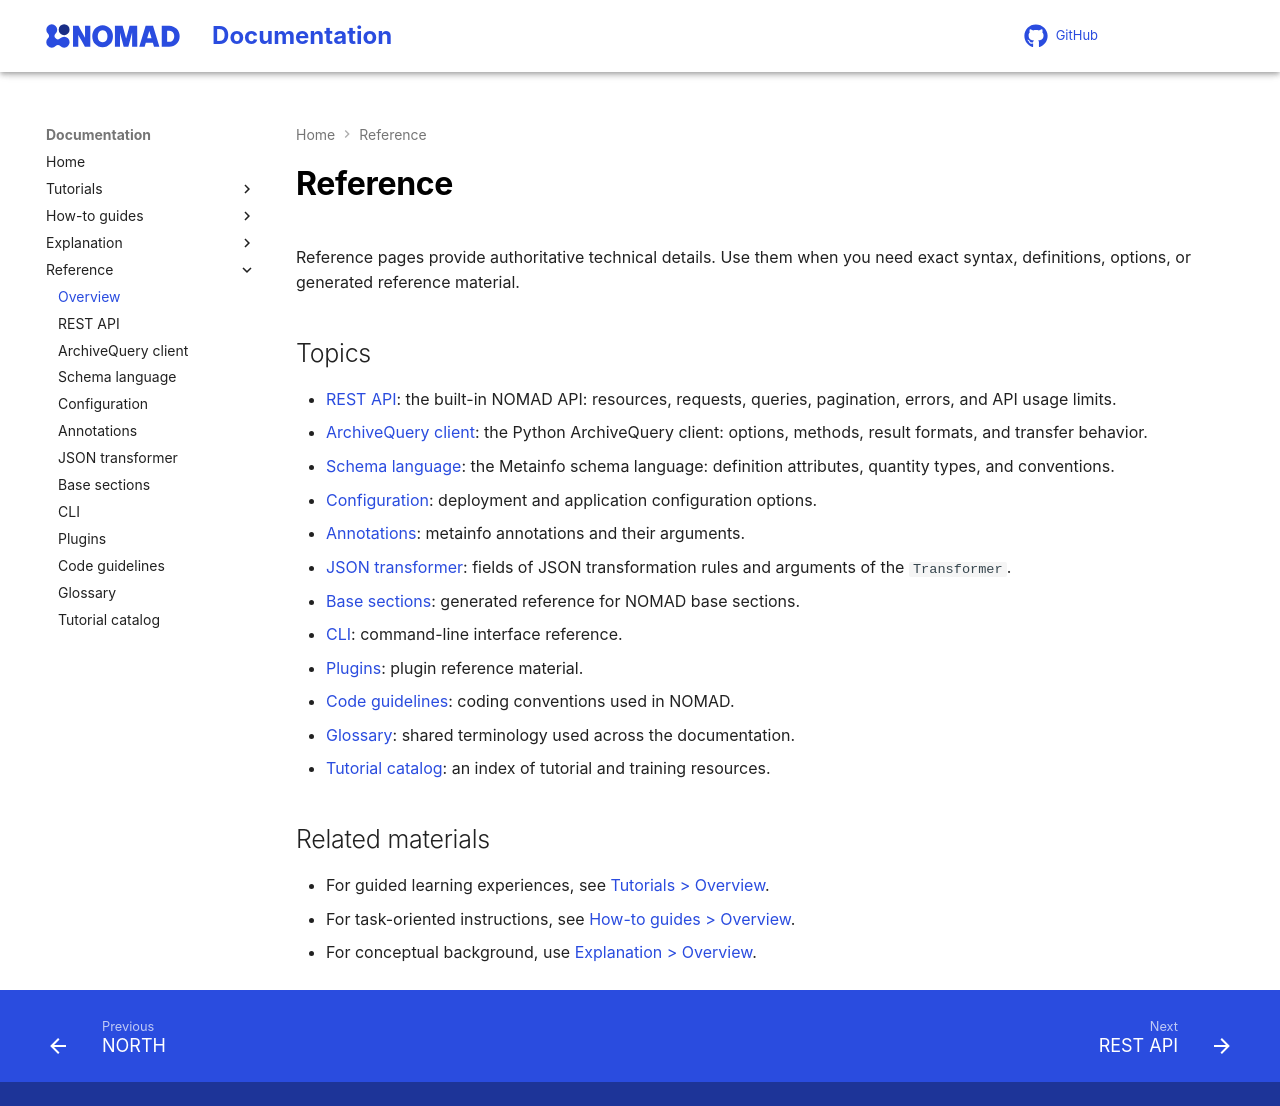

repository: FAIRmat-NFDI/nomad-docs · page: reference/overview.html · generator: mkdocs

---
hide: toc
---

# Reference

Reference pages provide authoritative technical details. Use them when you need exact syntax, definitions, options, or generated reference material.

## Topics

{{ nav_list(descriptions={
    "reference/api.md": "the built-in NOMAD API: resources, requests, queries, pagination, errors, and API usage limits.",
    "reference/archive_query.md": "the Python ArchiveQuery client: options, methods, result formats, and transfer behavior.",
    "reference/metainfo.md": "the Metainfo schema language: definition attributes, quantity types, and conventions.",
    "reference/config.md": "deployment and application configuration options.",
    "reference/annotations.md": "metainfo annotations and their arguments.",
    "reference/json_transformer.md": "fields of JSON transformation rules and arguments of the `Transformer`.",
    "reference/basesections.md": "generated reference for NOMAD base sections.",
    "reference/cli.md": "command-line interface reference.",
    "reference/plugins.md": "plugin reference material.",
    "reference/code_guidelines.md": "coding conventions used in NOMAD.",
    "reference/glossary.md": "shared terminology used across the documentation.",
    "reference/tutorials.md": "an index of tutorial and training resources.",
}) }}

## Related materials

- For guided learning experiences, see {{ nav_link("tutorial/overview.md", breadcrumb=True) }}.
- For task-oriented instructions, see {{ nav_link("howto/overview.md", breadcrumb=True) }}.
- For conceptual background, use {{ nav_link("explanation/overview.md", breadcrumb=True) }}.
